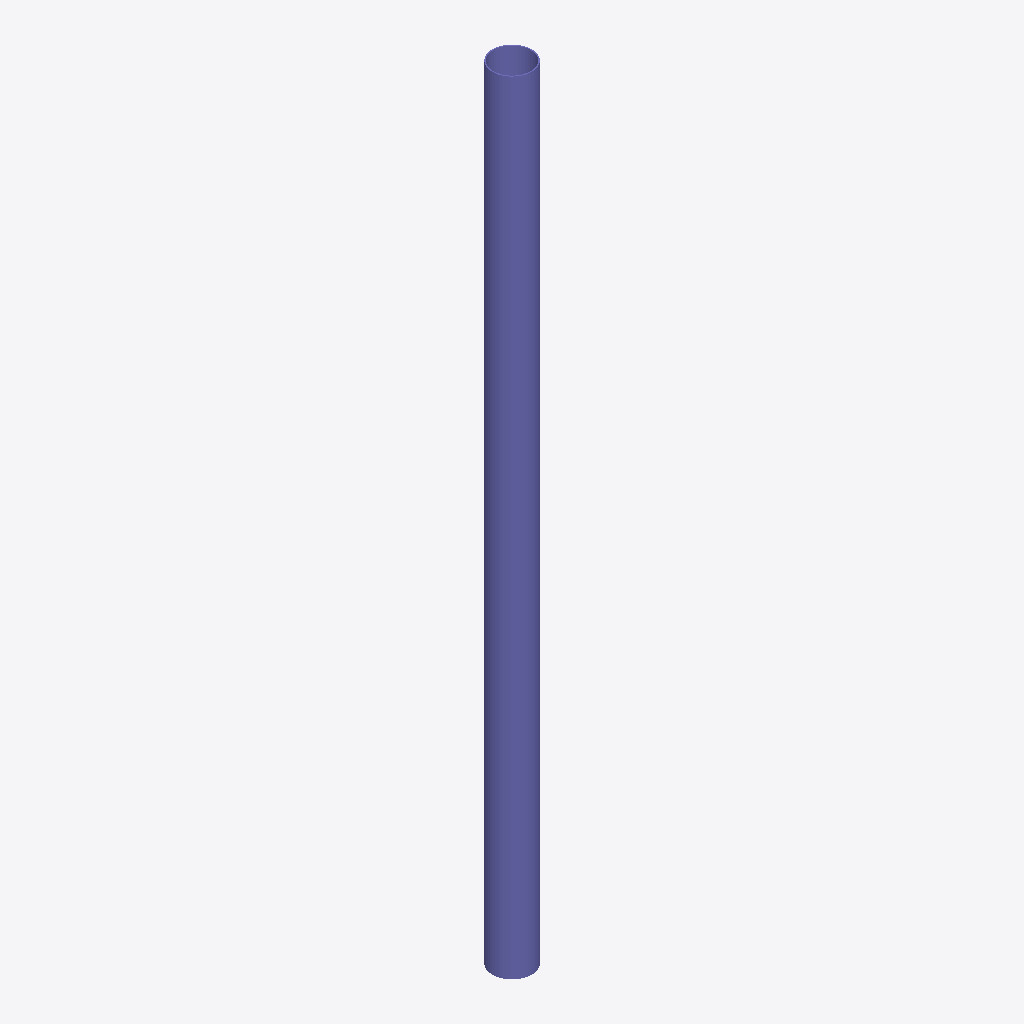
Isometric view of an IFC building model (IFC-SPF (STEP), schema IFC2X3, length unit millimetre), seen from the south-west, elements coloured by IFC class: 1 column (violet).
Extent 0.4 m × 0.4 m × 8.1 m (x, y, z). Storeys (1): Undefined at 0.00 m. Elements (1): 1 IfcColumn.

HEADER;
FILE_DESCRIPTION(('ViewDefinition[AISC_Steel_Detailing]','Option [BaseQuantities:Off]','Option [GridExport:On]','Option [Assemblies:Off]','Option [Bolts:On]','Option [Rebars:On]','Option [PourObjects:Off]','Option [Welds:On]','Option [SurfaceTreatments:On]','Option [LocationBy:0]','Option [ViewColors:Off]','Option [SectionedSpine:Off]','[2 more]'),'2;1');
FILE_NAME('c_13_Qty_1.ifc','2026-05-16T11:53:01',('GIOVANNIPC\\gcorrea'),('Structural Designer'),'IFC Database version: Work','Tekla Structures 2020 Service Pack 5, IFC Export','');
FILE_SCHEMA(('IFC2X3'));
ENDSEC;
DATA;
#37=IFCPROJECT('2G7ZFDNE16yBDU14FA92Me',#5,'Proyecto',$,$,$,$,(#11),#36);
#39=IFCSITE('2xvEzEinjBTea80yOTcujY',#5,'Obra',$,$,#38,$,$,.ELEMENT.,$,$,$,$,$);
#41=IFCBUILDING('3jAEQBZcPAbe2tihpvsAWF',#5,'Undefined',$,$,#40,$,$,.ELEMENT.,$,$,$);
#43=IFCBUILDINGSTOREY('29hdEUCErFze9E_VIAceOd',#5,'Undefined',$,$,#42,$,$,.ELEMENT.,0.0);
#64=IFCCOLUMN('0y7MgVMrj7JOB60j5x_nnH',#44,'COLUMN','Ø406*12','Ø406*12',#47,#63,'ID3c1d6a9f-5b5b-474d-82c6-02d17bfb1c51');
ENDSEC;
